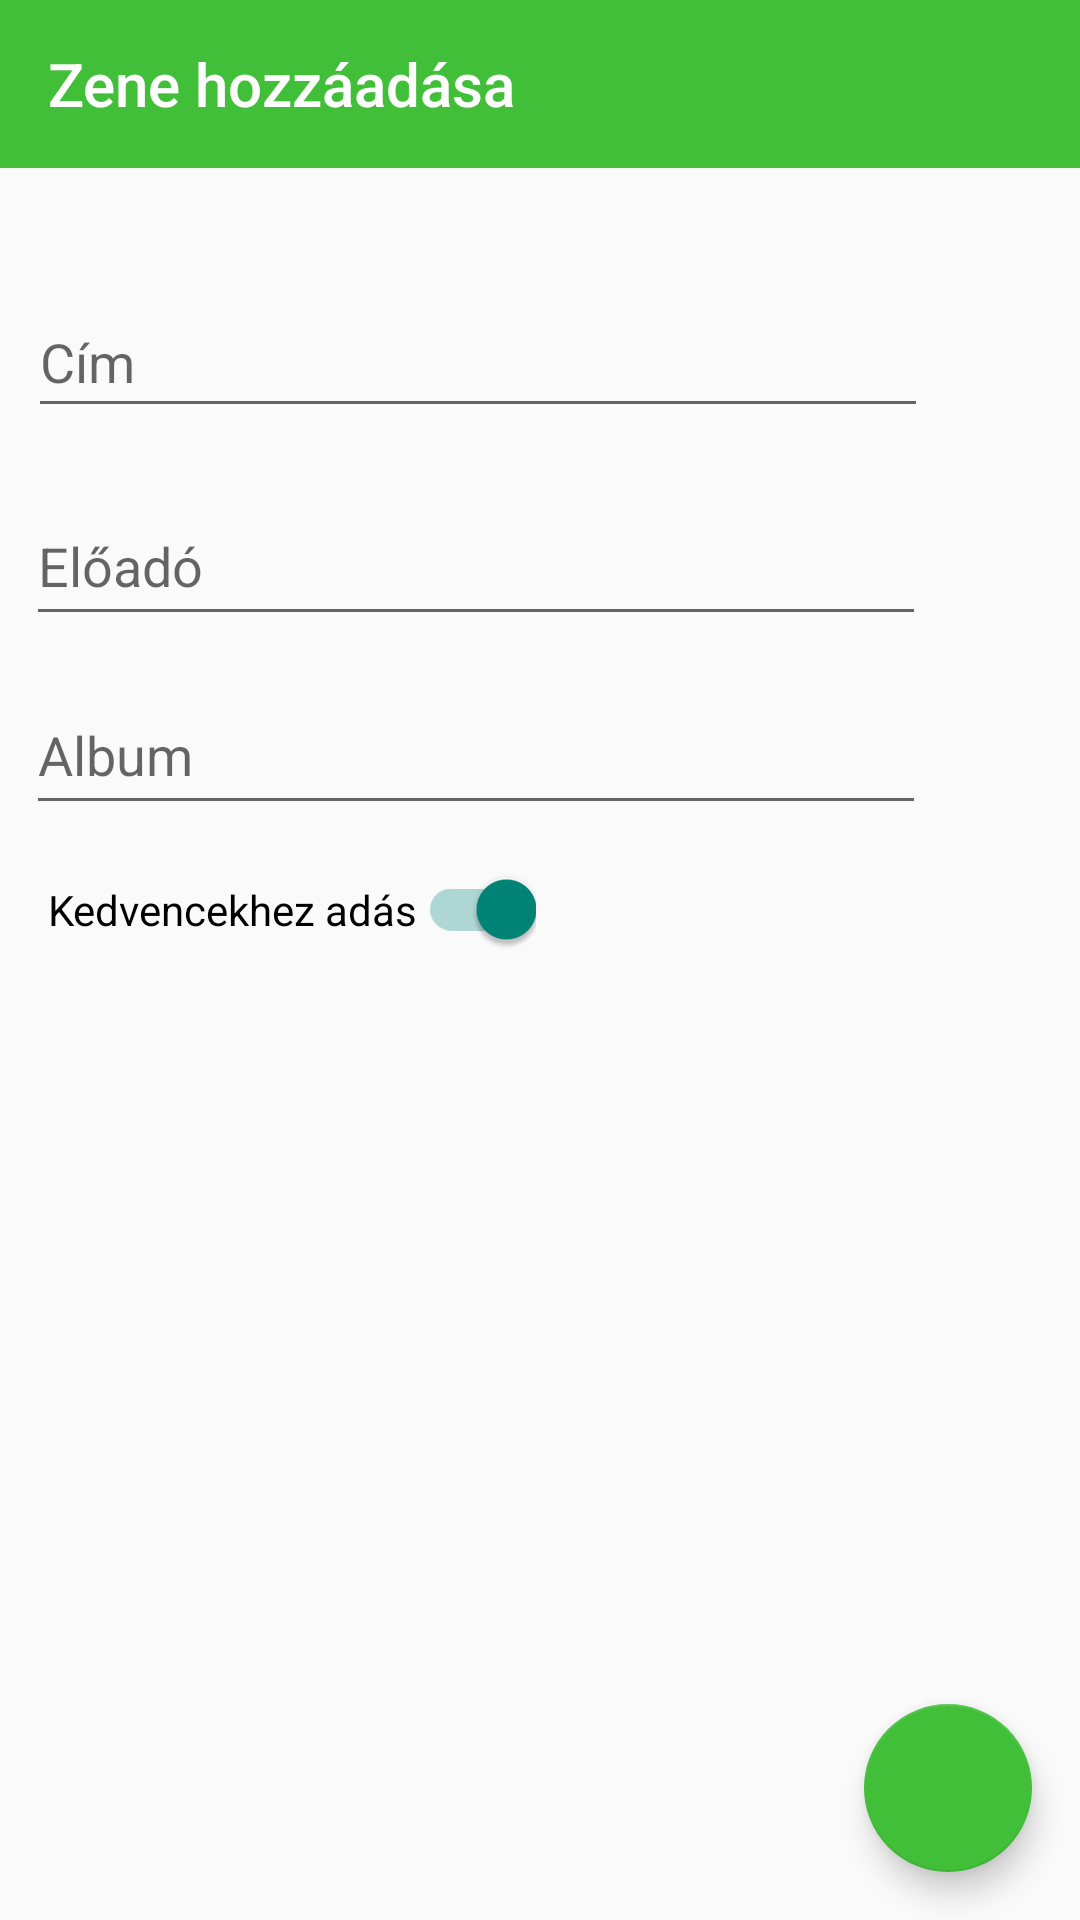

This screen was rendered from an Android layout file. Write that file and the resources it references.
<!-- AndroidManifest.xml: application theme Theme.AppCompat.Light.NoActionBar -->
<!-- res/layout/activity_add_music.xml -->
<?xml version="1.0" encoding="utf-8"?>
<androidx.constraintlayout.widget.ConstraintLayout xmlns:android="http://schemas.android.com/apk/res/android"
    xmlns:app="http://schemas.android.com/apk/res-auto"
    xmlns:tools="http://schemas.android.com/tools"
    android:layout_width="match_parent"
    android:layout_height="match_parent"
    tools:context=".AddMusicActivity">
    <com.google.android.material.appbar.AppBarLayout
        android:id="@+id/appBarLayout"
        android:layout_width="0dp"
        android:layout_height="wrap_content"
        app:layout_constraintEnd_toEndOf="parent"
        app:layout_constraintStart_toStartOf="parent"
        app:layout_constraintTop_toTopOf="parent">

        <androidx.constraintlayout.widget.ConstraintLayout
            android:layout_width="match_parent"
            android:layout_height="match_parent">

            <androidx.appcompat.widget.Toolbar
                android:id="@+id/mainAppToolbar"
                android:layout_width="match_parent"
                android:layout_height="wrap_content"
                android:background="@color/theme_color"
                android:minHeight="?attr/actionBarSize"
                android:theme="?attr/actionBarTheme"
                app:layout_constraintEnd_toEndOf="parent"
                app:layout_constraintHorizontal_bias="0.0"
                app:layout_constraintStart_toStartOf="parent"
                app:layout_constraintTop_toTopOf="parent"
                app:title="Zene hozzáadása"
                app:titleTextColor="#ffff" />


        </androidx.constraintlayout.widget.ConstraintLayout>

    </com.google.android.material.appbar.AppBarLayout>

    <EditText
        android:id="@+id/titleTextView"
        android:layout_width="300dp"
        android:layout_height="47dp"
        android:ems="10"
        android:hint="@string/title"
        android:inputType="text"
        app:layout_constraintBottom_toBottomOf="parent"
        app:layout_constraintEnd_toEndOf="parent"
        app:layout_constraintHorizontal_bias="0.155"
        app:layout_constraintStart_toStartOf="parent"
        app:layout_constraintTop_toBottomOf="@+id/appBarLayout"
        app:layout_constraintVertical_bias="0.074" />

    <EditText
        android:id="@+id/authorTextView"
        android:layout_width="300dp"
        android:layout_height="50dp"
        android:ems="10"
        android:hint="@string/author"
        android:inputType="text"
        app:layout_constraintBottom_toBottomOf="parent"
        app:layout_constraintEnd_toEndOf="parent"
        app:layout_constraintHorizontal_bias="0.146"
        app:layout_constraintStart_toStartOf="parent"
        app:layout_constraintTop_toBottomOf="@+id/titleTextView"
        app:layout_constraintVertical_bias="0.043" />

    <EditText
        android:id="@+id/albumTextView"
        android:layout_width="300dp"
        android:layout_height="50dp"
        android:ems="10"
        android:hint="@string/album"
        android:inputType="text"
        app:layout_constraintBottom_toBottomOf="parent"
        app:layout_constraintEnd_toEndOf="parent"
        app:layout_constraintHorizontal_bias="0.144"
        app:layout_constraintStart_toStartOf="parent"
        app:layout_constraintTop_toBottomOf="@+id/authorTextView"
        app:layout_constraintVertical_bias="0.034" />

    <com.google.android.material.switchmaterial.SwitchMaterial
        android:id="@+id/favouriteSwitch"
        style="@style/Theme.Sharify"
        android:layout_width="wrap_content"
        android:layout_height="wrap_content"
        android:layout_marginStart="16dp"
        android:checked="true"
        android:text="@string/add_favourite"
        android:textColorHighlight="@color/theme_color"
        android:textColorLink="@color/theme_color"
        app:layout_constraintBottom_toBottomOf="parent"
        app:layout_constraintStart_toStartOf="parent"
        app:layout_constraintTop_toBottomOf="@+id/albumTextView"
        app:layout_constraintVertical_bias="0.043" />

    <com.google.android.material.floatingactionbutton.FloatingActionButton
        android:id="@+id/floatingActionButton2"
        android:layout_width="wrap_content"
        android:layout_height="wrap_content"
        android:layout_marginEnd="16dp"
        android:layout_marginBottom="16dp"
        android:clickable="true"
        android:tint="#FFFFFF"
        app:backgroundTint="@color/theme_color"
        app:layout_constraintBottom_toBottomOf="parent"
        app:layout_constraintEnd_toEndOf="parent"
        app:srcCompat="@drawable/baseline_add_24"
        android:onClick="addMusic"
        android:focusable="true" />

</androidx.constraintlayout.widget.ConstraintLayout>
<!-- resources referenced by this layout -->
<resources>
  <color name="theme_color">#42BF39</color>
  <string name="add_favourite">Kedvencekhez adás</string>
  <string name="album">Album</string>
  <string name="author">Előadó</string>
  <string name="title">Cím</string>
  <style name="Theme.Sharify" parent="Theme.MaterialComponents.DayNight.DarkActionBar">
          
          <item name="colorPrimary">@color/theme_color</item>
          <item name="colorPrimaryVariant">@color/theme_color</item>
          <item name="colorOnPrimary">@color/white</item>
          
          <item name="colorSecondary">@color/theme_color</item>
          <item name="colorSecondaryVariant">@color/theme_color</item>
          <item name="colorOnSecondary">@color/black</item>
          
          <item name="android:statusBarColor">?attr/colorPrimaryVariant</item>
          
      </style>
  <color name="white">#FFFFFFFF</color>
  <color name="black">#FF000000</color>
</resources>
